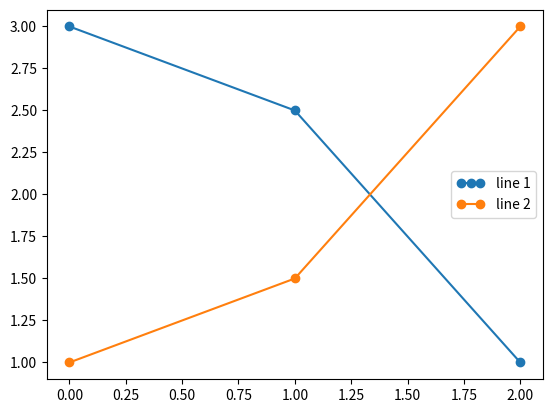

Python code for this plot:
import numpy as np
import matplotlib.pyplot as plt
from matplotlib.legend_handler import HandlerLine2D

ln1, = plt.plot([3, 2.5, 1], marker = 'o', label = 'line 1')
ln2, = plt.plot([1, 1.5, 3], marker = 'o', label = 'line 2')
plt.legend(handler_map = {ln1: HandlerLine2D(numpoints = 3),
                          ln2: HandlerLine2D(numpoints = 2)})
plt.show()
